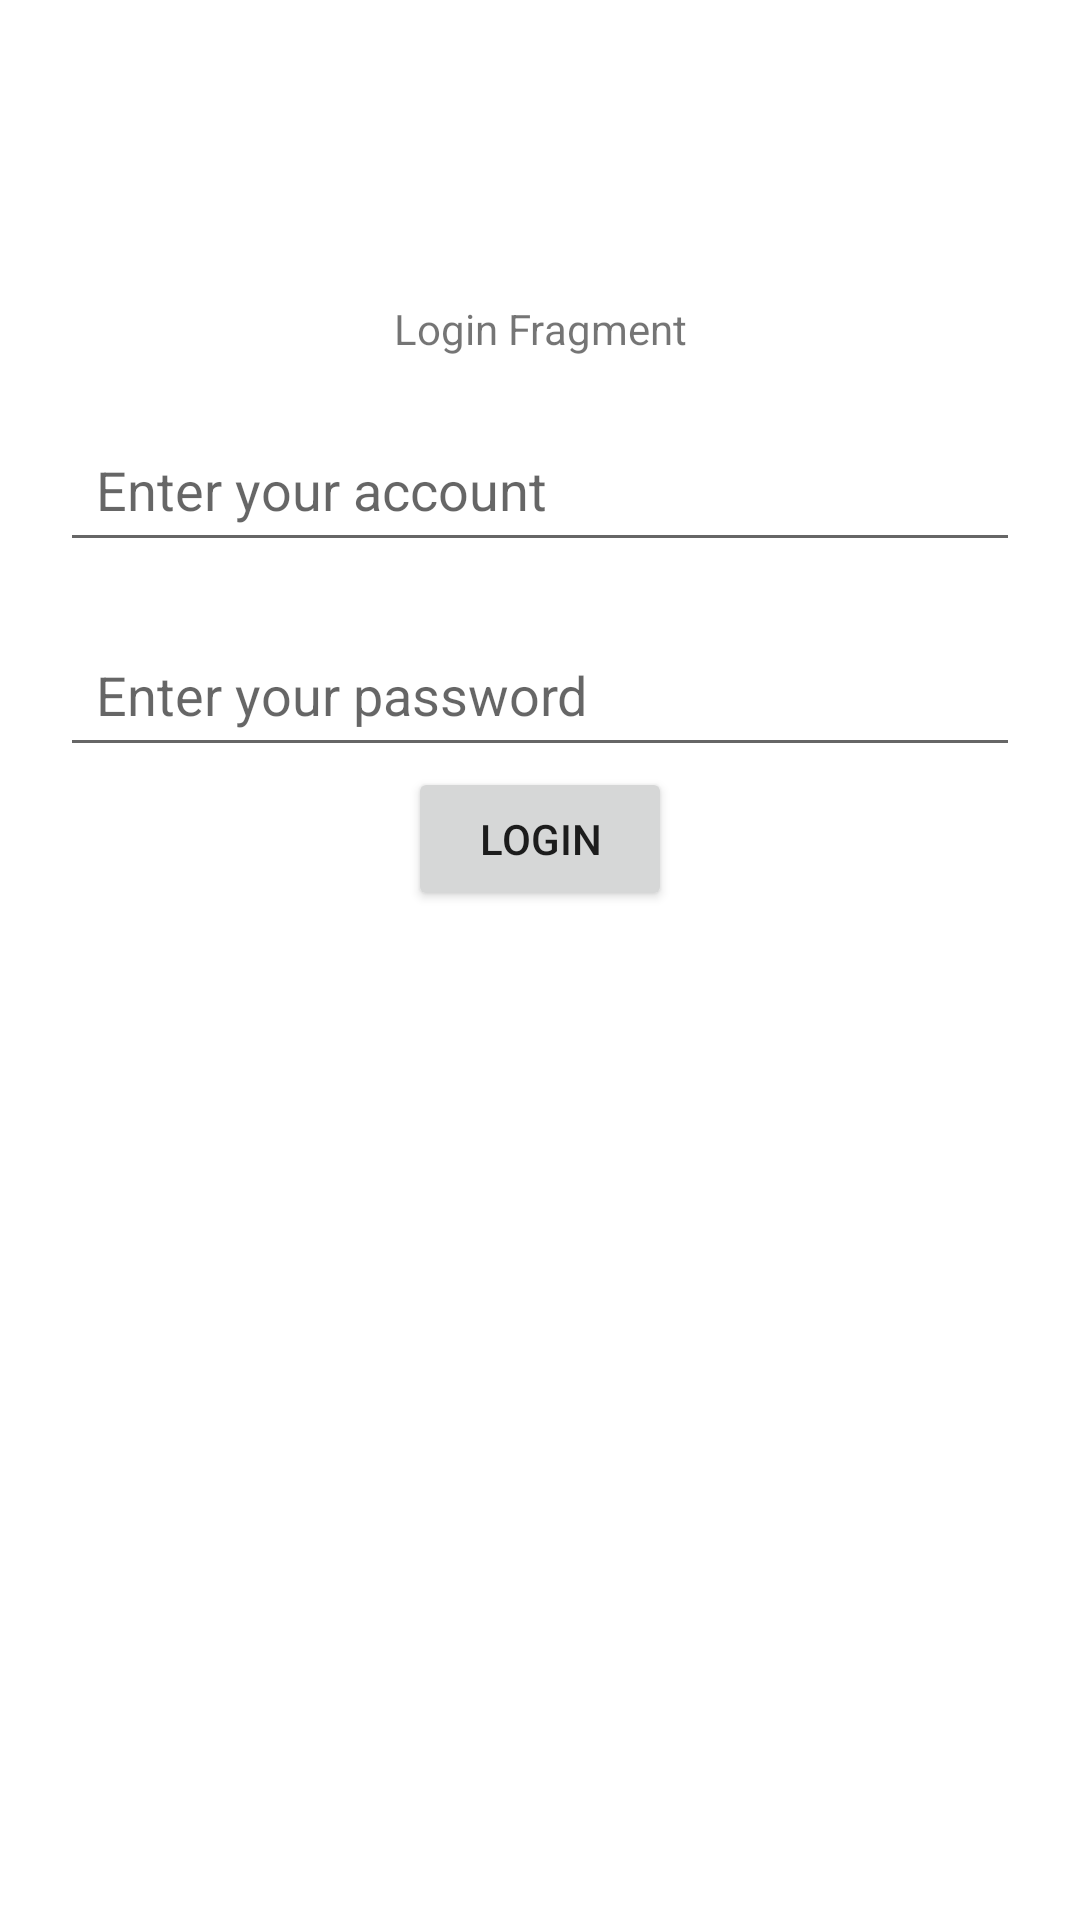

Android layout source for this screen:
<!-- AndroidManifest.xml: application theme Theme.L2013Jetpack -->
<!-- res/layout/fragment_login.xml -->
<?xml version="1.0" encoding="utf-8"?>
<androidx.constraintlayout.widget.ConstraintLayout xmlns:android="http://schemas.android.com/apk/res/android"
    xmlns:app="http://schemas.android.com/apk/res-auto"
    android:layout_width="match_parent"
    android:layout_height="match_parent"
    android:padding="20dp">

    <TextView
        android:id="@+id/tv_login"
        android:layout_width="wrap_content"
        android:layout_height="wrap_content"
        android:layout_marginTop="80dp"
        android:text="Login Fragment"
        app:layout_constraintEnd_toEndOf="parent"
        app:layout_constraintStart_toStartOf="parent"
        app:layout_constraintTop_toTopOf="parent" />

    <EditText
        android:id="@+id/edt_account"
        android:layout_width="match_parent"
        android:layout_height="wrap_content"
        android:layout_marginTop="20dp"
        android:hint="Enter your account"
        android:padding="12dp"
        app:layout_constraintTop_toBottomOf="@id/tv_login" />

    <EditText
        android:id="@+id/edt_password"
        android:layout_width="match_parent"
        android:layout_height="wrap_content"
        android:layout_marginTop="20dp"
        android:hint="Enter your password"
        android:padding="12dp"
        app:layout_constraintTop_toBottomOf="@id/edt_account" />

    <Button
        android:id="@+id/btn_login"
        android:layout_width="wrap_content"
        android:layout_height="wrap_content"
        android:text="Login"
        app:layout_constraintEnd_toEndOf="parent"
        app:layout_constraintStart_toStartOf="parent"
        app:layout_constraintTop_toBottomOf="@id/edt_password" />

</androidx.constraintlayout.widget.ConstraintLayout>
<!-- resources referenced by this layout -->
<resources>
  <style name="Theme.L2013Jetpack" parent="Theme.MaterialComponents.DayNight.NoActionBar">
          
          <item name="colorPrimary">@color/purple_500</item>
          <item name="colorPrimaryVariant">@color/purple_700</item>
          <item name="colorOnPrimary">@color/white</item>
          
          <item name="colorSecondary">@color/teal_200</item>
          <item name="colorSecondaryVariant">@color/teal_700</item>
          <item name="colorOnSecondary">@color/black</item>
          
          <item name="android:statusBarColor" tools:targetApi="l">?attr/colorPrimaryVariant</item>
          
      </style>
  <!-- not gathered from this repository: default colours our renderer supplied (Android Studio template values) -->
  <color name="purple_500">#FF6200EE</color>
  <color name="purple_700">#FF3700B3</color>
  <color name="teal_200">#FF03DAC5</color>
  <color name="teal_700">#FF018786</color>
  <color name="black">#FF000000</color>
  <color name="white">#FFFFFFFF</color>
</resources>
